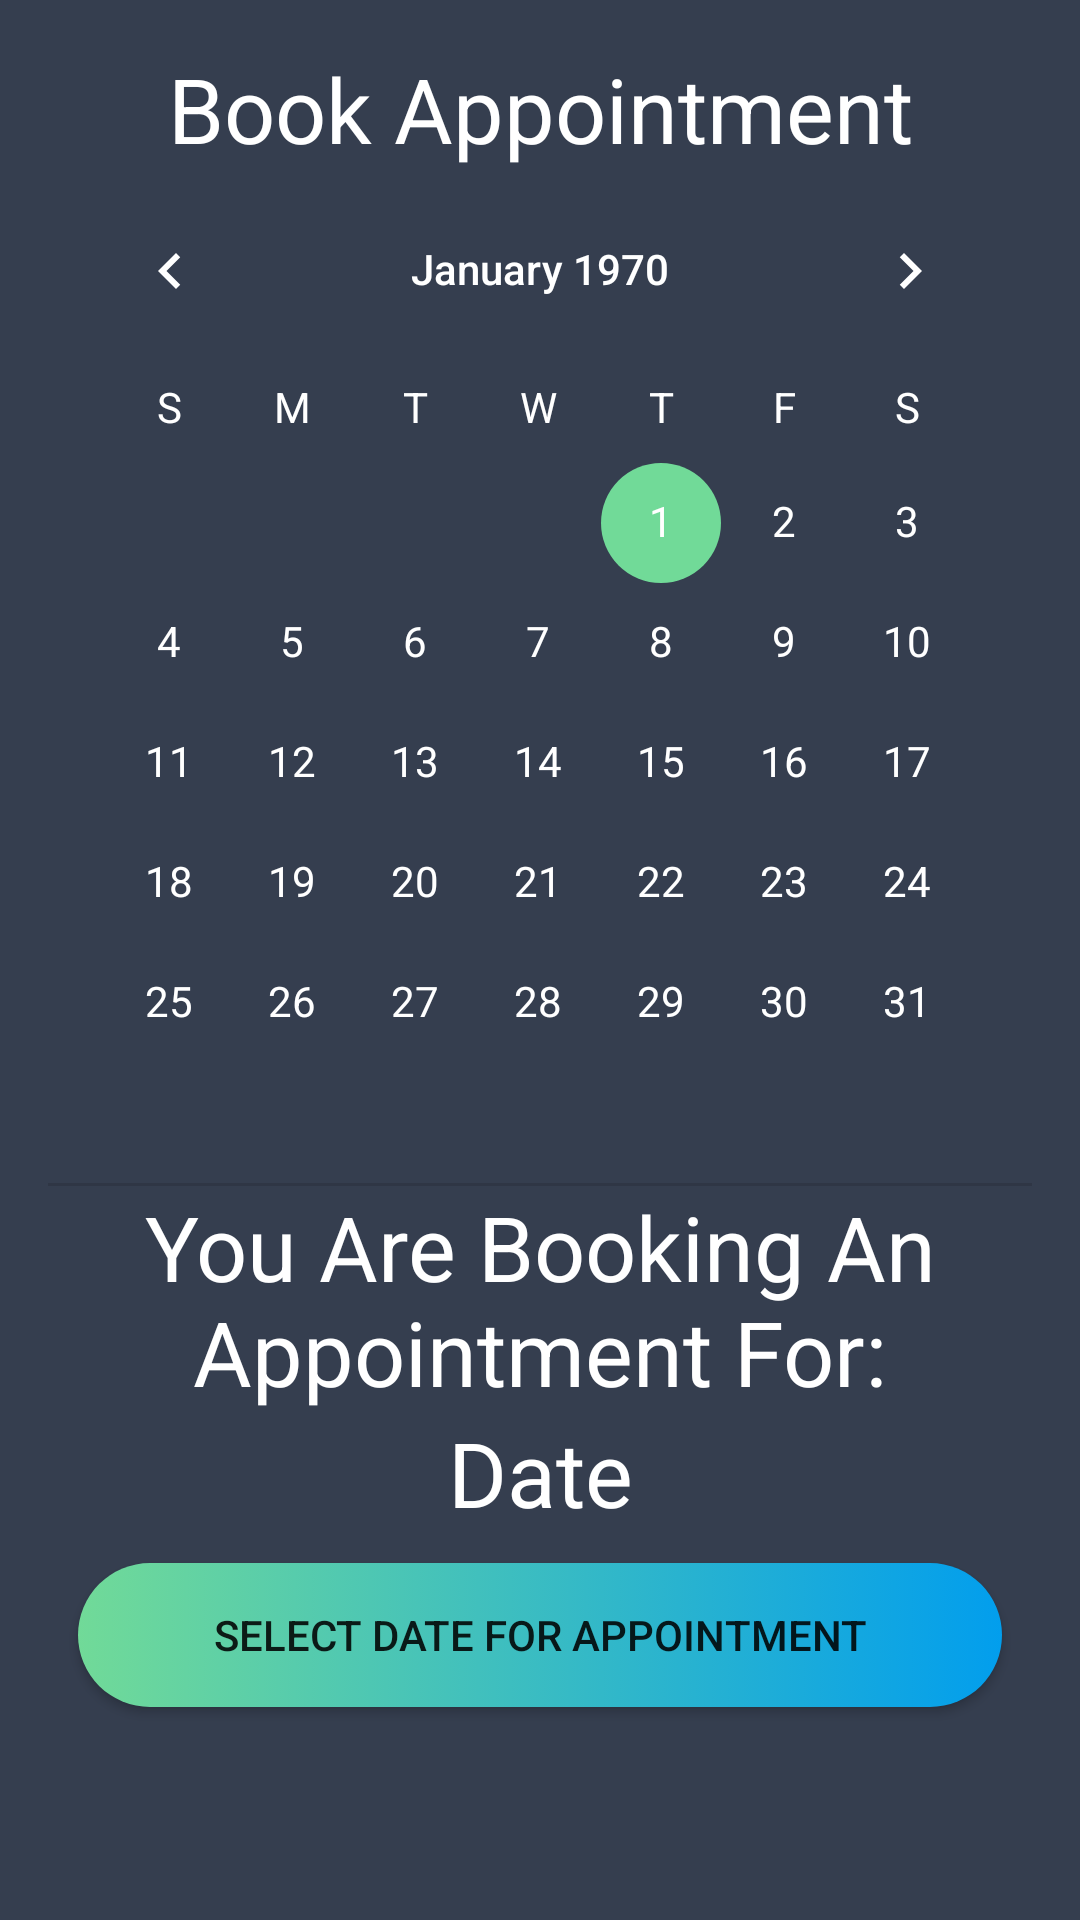

Here is an Android app screen rendered from its layout file. Give the layout XML and the strings, colors and styles it references.
<!-- AndroidManifest.xml: application theme AppTheme -->
<!-- res/layout/activity_book_appt_activity.xml -->
<?xml version="1.0" encoding="utf-8"?>
<RelativeLayout xmlns:android="http://schemas.android.com/apk/res/android"
    xmlns:app="http://schemas.android.com/apk/res-auto"
    xmlns:tools="http://schemas.android.com/tools"
    android:layout_width="match_parent"
    android:layout_height="match_parent"
    android:paddingBottom="16dp"
    android:paddingLeft="16dp"
    android:paddingRight="16dp"
    android:paddingTop="16dp"
    android:background="@color/colorPrimaryDark"
    tools:context=".book_appt_activity">

    <LinearLayout
        android:layout_width="match_parent"
        android:layout_height="match_parent"
        android:orientation="vertical"
        android:layout_centerHorizontal="true"
        android:layout_centerVertical="true">

        <TextView
            android:id="@+id/textView4"
            android:layout_width="match_parent"
            android:layout_height="wrap_content"
            android:textColor="#FFFFFF"
            android:textSize="30dp"
            android:textAlignment="center"
            android:textColorHighlight="#71DA98"
            android:text="Book Appointment" />

        <CalendarView
            android:id="@+id/calendarView"
            android:layout_width="wrap_content"
            android:layout_height="wrap_content"
            android:layout_gravity="center"
            android:theme="@style/CalenderViewCustom"
            android:dateTextAppearance="@style/CalenderViewDateCustomText"
            android:weekDayTextAppearance="@style/CalenderViewWeekCustomText"
            android:minDate=""/>

        <View
            android:id="@+id/divider"
            android:layout_width="match_parent"
            android:layout_height="1dp"
            android:background="?android:attr/listDivider" />

        <TextView
            android:id="@+id/textView7"
            android:layout_width="match_parent"
            android:layout_height="wrap_content"
            android:textColor="#FFFFFF"
            android:textSize="30dp"
            android:textAlignment="center"
            android:textColorHighlight="#71DA98"
            android:text="You Are Booking An Appointment For:" />

        <TextView
            android:id="@+id/dateText"
            android:layout_width="match_parent"
            android:layout_height="wrap_content"
            android:textColor="#FFFFFF"
            android:textSize="30dp"
            android:textAlignment="center"
            android:textColorHighlight="#71DA98"
            android:text="Date" />

        <Button
            android:id="@+id/apptButton"
            style="@style/button_Style"
            android:text="Select Date For Appointment" />

    </LinearLayout>


</RelativeLayout>
<!-- resources referenced by this layout -->
<resources>
  <color name="colorPrimaryDark">#353E4F</color>
  <style name="CalenderViewCustom" parent="Theme.AppCompat">
          <item name="colorAccent">#71DA98</item>
          <item name="colorPrimary">#FFFFFF</item>
      </style>
  <style name="CalenderViewDateCustomText" parent="android:TextAppearance.DeviceDefault.Small">
          <item name="android:textColor">#FFFFFF</item>
          <item name="android:weekNumberColor">#71DA98</item>
      </style>
  <style name="CalenderViewWeekCustomText" parent="android:TextAppearance.DeviceDefault.Small">
          <item name="android:textColor">#FFFFFF</item>
      </style>
  <style name="button_Style">
          <item name="android:background">@drawable/button_background</item>
          <item name="android:layout_width">match_parent</item>
          <item name="android:layout_height">wrap_content</item>
          <item name="android:layout_margin">10dp</item>
      </style>
  <style name="AppTheme" parent="Theme.AppCompat.Light.NoActionBar">
          
          <item name="colorPrimary">@color/colorPrimary</item>
          <item name="colorPrimaryDark">@color/colorPrimaryDark</item>
          <item name="colorAccent">@color/colorAccent</item>
      </style>
  <!-- drawable button_background (drawable-v24) -->
  <?xml version="1.0" encoding="utf-8"?>
  <selector xmlns:android="http://schemas.android.com/apk/res/android">
      <item>
          
          <shape android:shape="rectangle">
              <corners android:radius="50dp"/>
              <solid android:color="#FFFFFF"/>
              <size android:height="40dp"/>
              <gradient android:startColor="#71DA98" android:endColor="#029EED"/>
          </shape>
      </item>
  </selector>
  <color name="colorPrimary">#3F51B5</color>
  <color name="colorAccent">#FF4081</color>
</resources>
